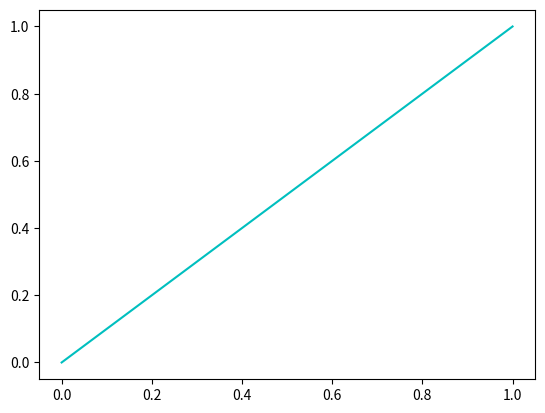

The script that saved this image: (Note: this script raises an exception after producing the figure.)
import numpy as np
from matplotlib import pyplot as plt
#from vectorFieldMO import *

def distance(a, b):
     return np.sqrt((a[0] - b[0])**2 + (a[1] - b[1])**2)

def getAngle(p0, p1, p2):
     # shift line intersection to (0,0)
     _p0 = ((p0[0] - p1[0]), (p0[1] - p1[1]))
     _p2 = ((p2[0] - p1[0]), (p2[1] - p1[1]))

     v0_angle = np.arctan2(_p0[1], _p0[0])
     if v0_angle > 180:
          v0_angle = v0_angle - 360
     
     v2_angle = np.arctan2(_p2[1], _p2[0])
     if v2_angle > 180:
          v2_angle = v2_angle - 360

     angle = (v0_angle + v2_angle) / 2

     return angle


# https://stackoverflow.com/questions/28417604/plotting-a-line-from-a-coordinate-with-and-angle
def getAngleLine(point, angle, length):
     x, y = point

     startY = y + length * np.sin(angle)
     startX = x + length * np.cos(angle)

     endY = y + length * np.sin(np.pi + angle)
     endX = x + length * np.cos(np.pi + angle)

     return [(startX, startY), (endX, endY)]

def getBorder(wpList, uavPosition, paddingScalar):
     xlist = [pt[0] for pt in wpList]
     ylist = [pt[1] for pt in wpList]
 
     x_max = np.max(xlist)
     if uavPosition[0] > x_max:
          x_max = uavPosition[0]
     x_min = np.min(xlist)
     if uavPosition[0] < x_min:
          x_min = uavPosition[0]
     y_max = np.max(ylist)
     if uavPosition[1] > y_max:
          y_max = uavPosition[1]
     y_min = np.min(ylist)
     if uavPosition[1] < y_min:
          y_min = uavPosition[1]

     padding = paddingScalar * x_max
     if (padding < paddingScalar * np.abs(x_min)):
          padding = paddingScalar * np.abs(x_min)
     if (padding < paddingScalar * y_max):
          padding = paddingScalar * y_max
     if (padding < paddingScalar * np.abs(y_min)):
          padding = paddingScalar * np.abs(y_min)

     x_max += padding
     x_min -= padding
     y_max += padding
     y_min -= padding

     border_pts =  [(x_max, y_max), 
                    (x_max, y_min),
                    (x_min, y_min),
                    (x_min, y_max),
                    (x_max, y_max)]
     return border_pts

def lineIntersect(line1, line2):
        xdiff = (line1[0][0] - line1[1][0], line2[0][0] - line2[1][0])
        ydiff = (line1[0][1] - line1[1][1], line2[0][1] - line2[1][1])

        def det(a, b):
            return a[0] * b[1] - a[1] * b[0]

        div = det(xdiff, ydiff)
        if div == 0:
           return (np.NaN, np.NaN) 

        d = (det(*line1), det(*line2))
        x = det(d, xdiff) / div
        y = det(d, ydiff) / div

        return x, y

def isBetween(pt0, intersect, pt1):
        distAB = distance(pt0, intersect)
        distBC = distance(intersect, pt1)
        distAC = distance(pt0, pt1)

        # triangle inequality
        return np.isclose((distAB + distBC), distAC)

def getAoEPolygon(border, divLine):
     foundIntersect = False
     AoEPolygon = []

     for i in range(len(border) - 1):
          intersect = lineIntersect(divLine, [border[i], border[i + 1]])

          if np.isclose(intersect[0], border[i][0]) and np.isclose(intersect[1], border[i][1]):
               continue

          if (not np.isnan(intersect[0])) and (isBetween(border[i], intersect, border[i + 1])):
                    if foundIntersect:
                         AoEPolygon.append(border[i])
                         AoEPolygon.append(intersect)

                         break
                    else:
                         foundIntersect = True
                         AoEPolygon.append(intersect)

          elif foundIntersect:
               AoEPolygon.append(border[i])

     AoEPolygon.append(AoEPolygon[0])
     return AoEPolygon

def main():
     wpList = [(0,0), (1,1), (2,0), (3,0), (4,1), (4,0), (3,-1)]
     # wpList = [(0,0), (1,1), (2,0), (3,0), (3,1)]
     # wpList = [(3,1), (3,0), (2,0), (1,1), (0,0)]
     # wpList = [(2,0), (3,0), (3,1)]
     # wpList = [(0,0), (1,1), (2,0)]
     # wpList = [(0,0), (0,3), (2,5)]
     divLines = []
     border = getBorder(wpList, 0.1)

     wpListX = [pt[0] for pt in wpList]
     wpListY = [pt[1] for pt in wpList]

     borderX = [pt[0] for pt in border]
     borderY = [pt[1] for pt in border]

     plt.plot(wpListX, wpListY, 'k')
     plt.plot(borderX, borderY, 'c')
     plt.axis('equal')
     plt.show()

     # 2 lines at a time
     for i in range(len(wpList) - 2):
          plt.plot(wpListX, wpListY, 'k')
          plt.plot(borderX, borderY, 'c')

          print('--------------------------------')
          
          angle = getAngle(wpList[i], wpList[i + 1], wpList[i + 2])
          # avgLen = (distance(wpList[i], wpList[i + 1]) + distance(wpList[i + 1], wpList[i + 2])) / 2
          divLen = distance(border[0], border[2])

          divLine = getAngleLine(wpList[i + 1], angle, divLen)
          divLines.append(divLine)

          aoe = getAoEPolygon(border, divLine)
          print(aoe)

          print('--------------------------------')

          divX = [pt[0] for pt in divLine]
          divY = [pt[1] for pt in divLine]
          plt.plot(divX, divY, '--c')

          aoeX = [pt[0] for pt in aoe]
          aoeY = [pt[1] for pt in aoe]
          plt.plot(aoeX, aoeY, '--r')

          plt.axis('equal')
          plt.show()

def wpLineSegmentVF():
     wpList = [(0,0), (1,1), (2,0), (3,0), (4,1), (4,0), (3,-1)]
     for i in range(len(wpList) - 1):
          plt.plot([wpList[i][0], wpList[i+1][0]], [wpList[i][1], wpList[i+1][1]], 'c') # line: [i, i+1]

          VFLine = VectorField(G=1,H =1, name="Line Path")
          NormTotal = True
          Plot_VF = True

          v = (wpList[i+1][0] - wpList[i][0], wpList[i+1][1] - wpList[i][1])
          delta = np.arctan2(v[1], v[0]) + np.radians(90)
          print(np.degrees(delta))

          VFLine.VFLine(wpList[i][0], wpList[i][1], delta)
          VFList = VectorFieldList([VFLine], NormTotal)
          VFPlotMachine.TotalPlotList(VFList,Plot_VF)

          plt.axis('equal')
          plt.show()

if __name__ == '__main__':
     wpLineSegmentVF()
